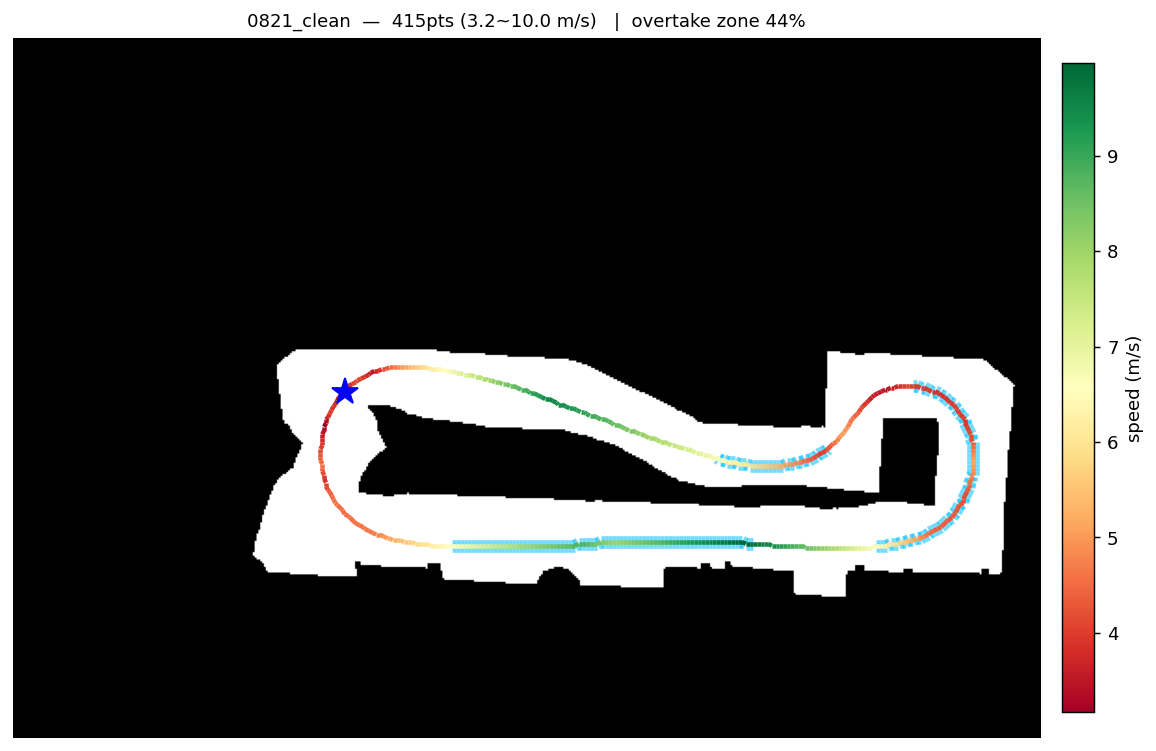

Source data for this figure (header and first rows):
x, y, speed
1.417, 3.363, 3.175
1.355, 3.285, 3.329
1.299, 3.202, 3.476
1.246, 3.117, 3.617
1.195, 3.03, 3.753
1.145, 2.944, 3.884
1.093, 2.858, 4.011
1.042, 2.772, 3.853
0.9932, 2.684, 3.639
0.9491, 2.594, 3.412
0.9117, 2.501, 3.169
0.8824, 2.405, 3.323
0.8601, 2.308, 3.47
0.8434, 2.209, 3.612
0.8309, 2.11, 3.748
0.8213, 2.01, 3.879
0.8137, 1.91, 4.006
0.8085, 1.81, 4.13
0.8058, 1.71, 4.249
0.8059, 1.609, 4.366
0.8090, 1.509, 4.479
0.8155, 1.409, 4.533
0.8259, 1.31, 4.352
0.8407, 1.211, 4.164
0.8604, 1.112, 3.967
0.8857, 1.015, 3.906
0.9165, 0.9201, 4.032
0.9523, 0.8265, 4.155
0.9928, 0.7348, 4.274
1.037, 0.6451, 4.389
1.086, 0.5573, 4.502
1.137, 0.4716, 4.612
1.193, 0.3880, 4.615
1.252, 0.3068, 4.573
1.313, 0.2281, 4.532
1.379, 0.1522, 4.518
1.448, 0.0792, 4.538
1.519, 0.0092, 4.553
1.594, -0.0576, 4.563
1.671, -0.1213, 4.568
1.751, -0.1816, 4.578
1.834, -0.2384, 4.598
1.919, -0.2918, 4.614
2.006, -0.3416, 4.626
2.095, -0.3877, 4.632
2.185, -0.4302, 4.691
2.278, -0.4690, 4.796
2.371, -0.5043, 4.9
2.466, -0.5365, 5.001
2.562, -0.5658, 5.1
2.659, -0.5924, 5.198
2.756, -0.6166, 5.293
2.854, -0.6386, 5.387
2.952, -0.6586, 5.479
3.05, -0.6767, 5.57
3.149, -0.6932, 5.659
3.248, -0.7082, 5.747
3.348, -0.7219, 5.833
3.447, -0.7344, 5.919
3.547, -0.7458, 6.003
... 355 more rows
